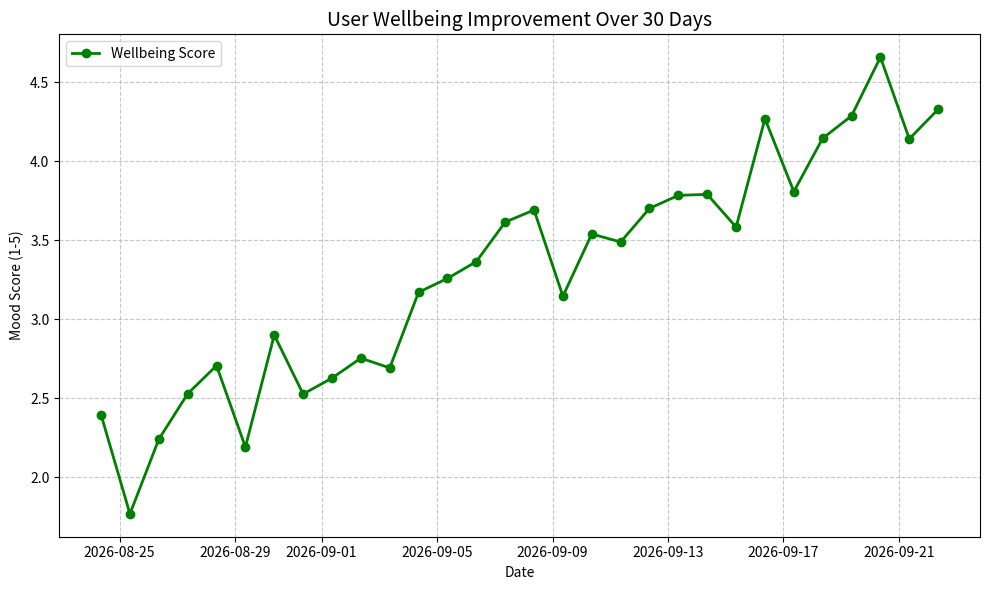
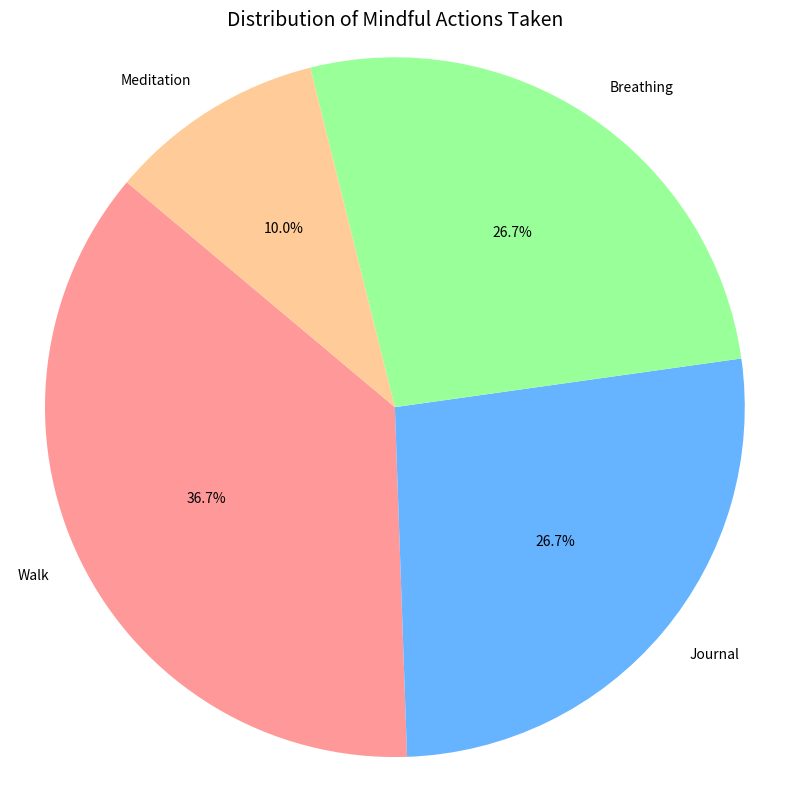

The matplotlib source for these figures, in order:
import matplotlib.pyplot as plt
import pandas as pd
import random
import os
from datetime import datetime, timedelta

# Create output directory
os.makedirs("docs/images", exist_ok=True)

# 1. Generate Synthetic Data (User getting happier!)
dates = [datetime.now() - timedelta(days=i) for i in range(30)]
dates.reverse()

# Simulate a "success story" - Mood scores improving
# 1=Sad/Stressed, 5=Happy/Calm
mood_scores = []
base_mood = 2.0
for i in range(30):
    # Gradual improvement with some noise
    improvement = (i / 30) * 2.5 
    noise = random.uniform(-0.5, 0.5)
    current_mood = min(5, max(1, base_mood + improvement + noise))
    mood_scores.append(current_mood)

data = {
    "Date": dates,
    "Mood_Score": mood_scores,
    "Action_Taken": [random.choice(["Breathing", "Walk", "Journal", "Meditation"]) for _ in range(30)]
}
df = pd.DataFrame(data)

# 2. Plot Mood Trend
plt.figure(figsize=(10, 6))
plt.plot(df['Date'], df['Mood_Score'], marker='o', color='green', linewidth=2, label="Wellbeing Score")
plt.title("User Wellbeing Improvement Over 30 Days", fontsize=14)
plt.xlabel("Date")
plt.ylabel("Mood Score (1-5)")
plt.grid(True, linestyle='--', alpha=0.7)
plt.legend()
plt.tight_layout()
plt.savefig("docs/images/mood_trend.png")
print("Generated docs/images/mood_trend.png")

# 3. Plot Action Distribution
plt.figure(figsize=(8, 8))
action_counts = df['Action_Taken'].value_counts()
plt.pie(action_counts, labels=action_counts.index, autopct='%1.1f%%', startangle=140, colors=['#ff9999','#66b3ff','#99ff99','#ffcc99'])
plt.title("Distribution of Mindful Actions Taken", fontsize=14)
plt.axis('equal')
plt.tight_layout()
plt.savefig("docs/images/action_dist.png")
print("Generated docs/images/action_dist.png")

print("Success: Visuals generated showing positive 'good' results.")
